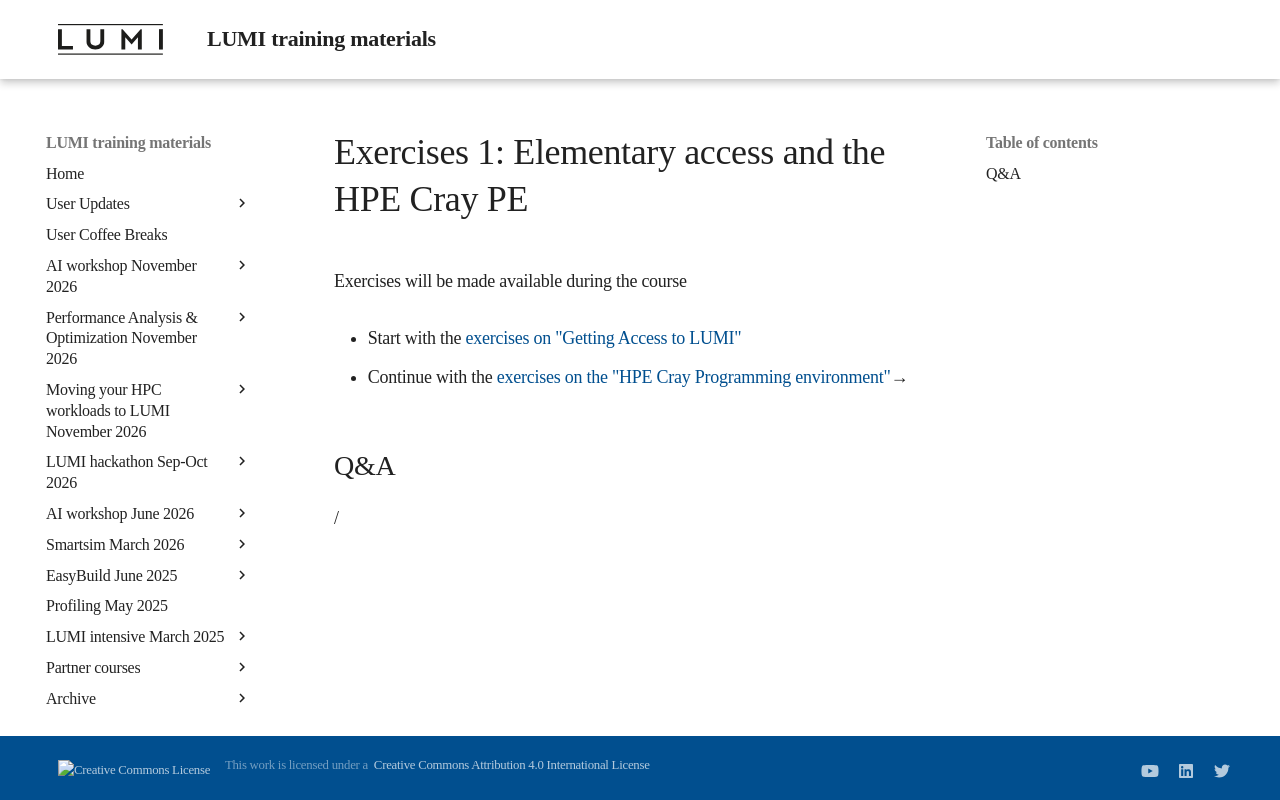

repository: Lumi-supercomputer/LUMI-training-materials · page: 2day-20251020/ME103-Exercises-1/index.html · generator: mkdocs

# Exercises 1: Elementary access and the HPE Cray PE

Exercises will be made available during the course 

<!-- -->
-   Start with the [exercises on "Getting Access to LUMI"](E103-Access.md)

-   Continue with the [exercises on the "HPE Cray Programming environment"](E102-CPE.md)-->
<!-- -->

## Q&A

/
